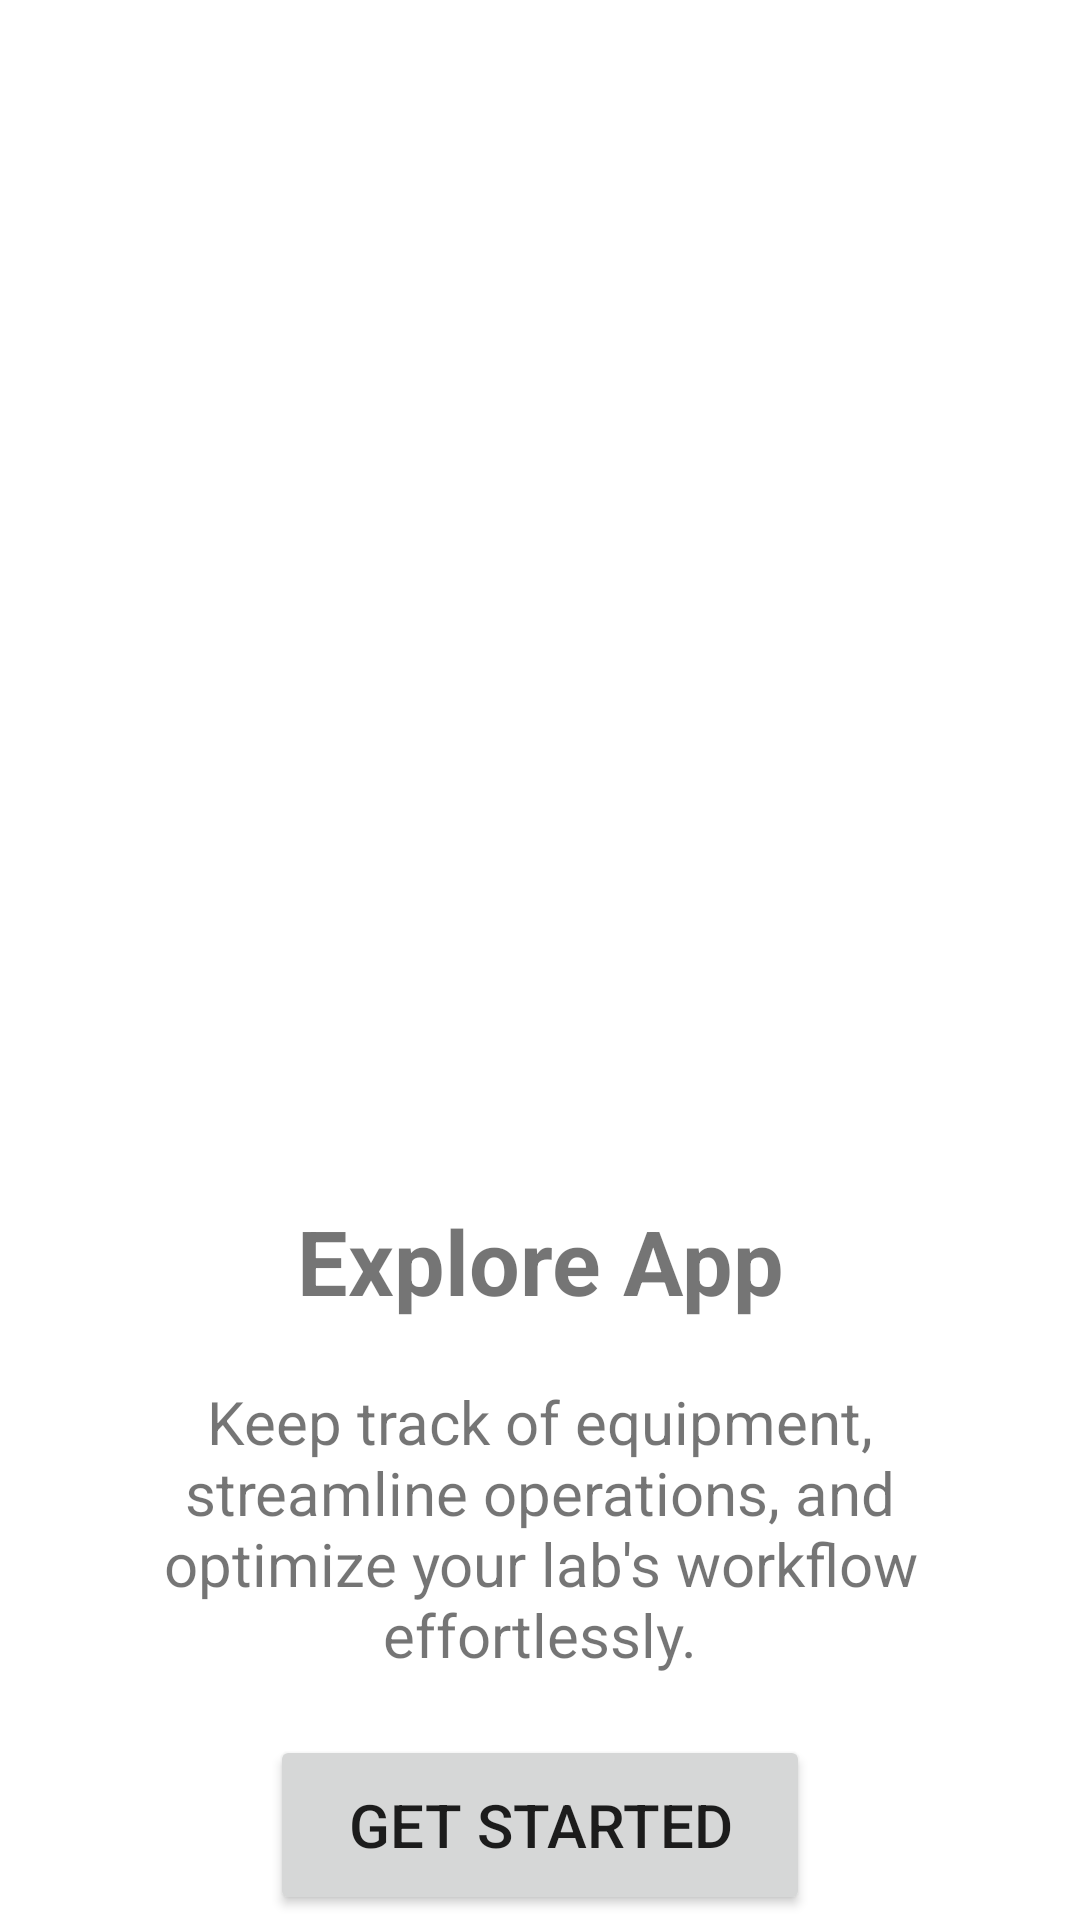

This screen was rendered from an Android layout file. Write that file and the resources it references.
<!-- AndroidManifest.xml: application theme Theme.DBMS_Lab_Inventory -->
<!-- res/layout/activity_get_started.xml -->
<?xml version="1.0" encoding="utf-8"?>
<RelativeLayout xmlns:android="http://schemas.android.com/apk/res/android"
    xmlns:app="http://schemas.android.com/apk/res-auto"
    xmlns:tools="http://schemas.android.com/tools"
    android:layout_width="match_parent"
    android:layout_height="match_parent"
    tools:context=".GetStarted">

    <ImageView
        android:id="@+id/start"
        android:layout_width="280dp"
        android:layout_height="280dp"
        android:layout_marginTop="70dp"
        android:scaleType="centerCrop"
        android:src="@drawable/lab"
        android:layout_centerHorizontal="true"/>

    <TextView
        android:id="@+id/explore"
        android:layout_width="match_parent"
        android:layout_height="wrap_content"
        android:layout_marginTop="50dp"
        android:text="@string/explore_youtube"
        android:textAlignment="center"
        android:textColor="@color/lavender"
        android:textSize="30sp"
        android:textStyle="bold"
        android:layout_centerHorizontal="true"
        android:layout_below="@+id/start"/>

    <TextView
        android:id="@+id/description"
        android:layout_width="match_parent"
        android:layout_height="wrap_content"
        android:layout_marginHorizontal="30dp"
        android:text="@string/startDesc"
        android:layout_marginTop="20dp"
        android:textAlignment="center"
        android:textColor="@color/lavender"
        android:textSize="20sp"
        android:layout_below="@+id/explore"/>

    <Button
        android:id="@+id/startButton"
        android:layout_width="180dp"
        android:layout_height="60dp"
        android:text="@string/get_started"
        android:padding="8dp"
        android:textSize="20sp"
        android:layout_marginTop="20dp"
        android:layout_gravity="center"
        app:cornerRadius = "12dp"
        android:layout_below="@+id/description"
        android:layout_centerHorizontal="true"/>

</RelativeLayout>
<!-- resources referenced by this layout -->
<resources>
  <string name="explore_youtube">Explore App</string>
  <string name="get_started">Get Started</string>
  <string name="startDesc">Keep track of equipment, streamline operations, and optimize your lab\'s workflow effortlessly. </string>
  <style name="Theme.DBMS_Lab_Inventory" parent="Theme.MaterialComponents.DayNight.NoActionBar">
          
          <item name="colorPrimary">@color/lavender</item>
          <item name="colorPrimaryVariant">@color/lavender</item>
          <item name="colorOnPrimary">@color/white</item>
          
          <item name="colorSecondary">@color/teal_200</item>
          <item name="colorSecondaryVariant">@color/teal_700</item>
          <item name="colorOnSecondary">@color/black</item>
          
          <item name="android:statusBarColor">?attr/colorPrimaryVariant</item>
          
      </style>
  <!-- not gathered from this repository: default colours our renderer supplied (Android Studio template values) -->
  <color name="teal_200">#FF03DAC5</color>
  <color name="teal_700">#FF018786</color>
  <color name="black">#FF000000</color>
  <color name="white">#FFFFFFFF</color>
</resources>
